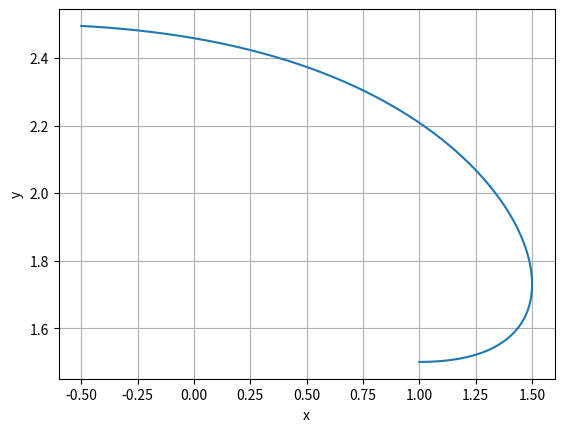

Source code (Python):
"""Dette skriptet plottar ei kurve i planet.
Koordinatane x og y er gitt ved parameteren t.

Funksjonsuttrykka og grensene for t er hardkoda i 
starten av skriptet.

I tillegg plottar skriptet farten som funksjon av tid, der 
tida er parameteren.
"""

# Bibliotek
import numpy as np
import matplotlib.pyplot as plt 

# Grenser for t (hardkoda)
tMin = 0;
tMax = 3;

# Funksjonsuttrykk
def x(t):
    return 1 + t - 0.5*t**2

def y(t):
    return 2 - 0.5*np.cos(t)

# Vektorar til plotting
Npkt = 500                  # Antal punkt
tVektor = np.linspace(tMin, tMax, Npkt)

# Plottinga
plt.figure(1)
plt.clf()
# Sjoelve plottet
plt.plot(x(tVektor), y(tVektor))
# Tekst paa aksane
plt.xlabel('x')
plt.ylabel('y')
# Rutenett
plt.grid()
# Vis plott
plt.show()
